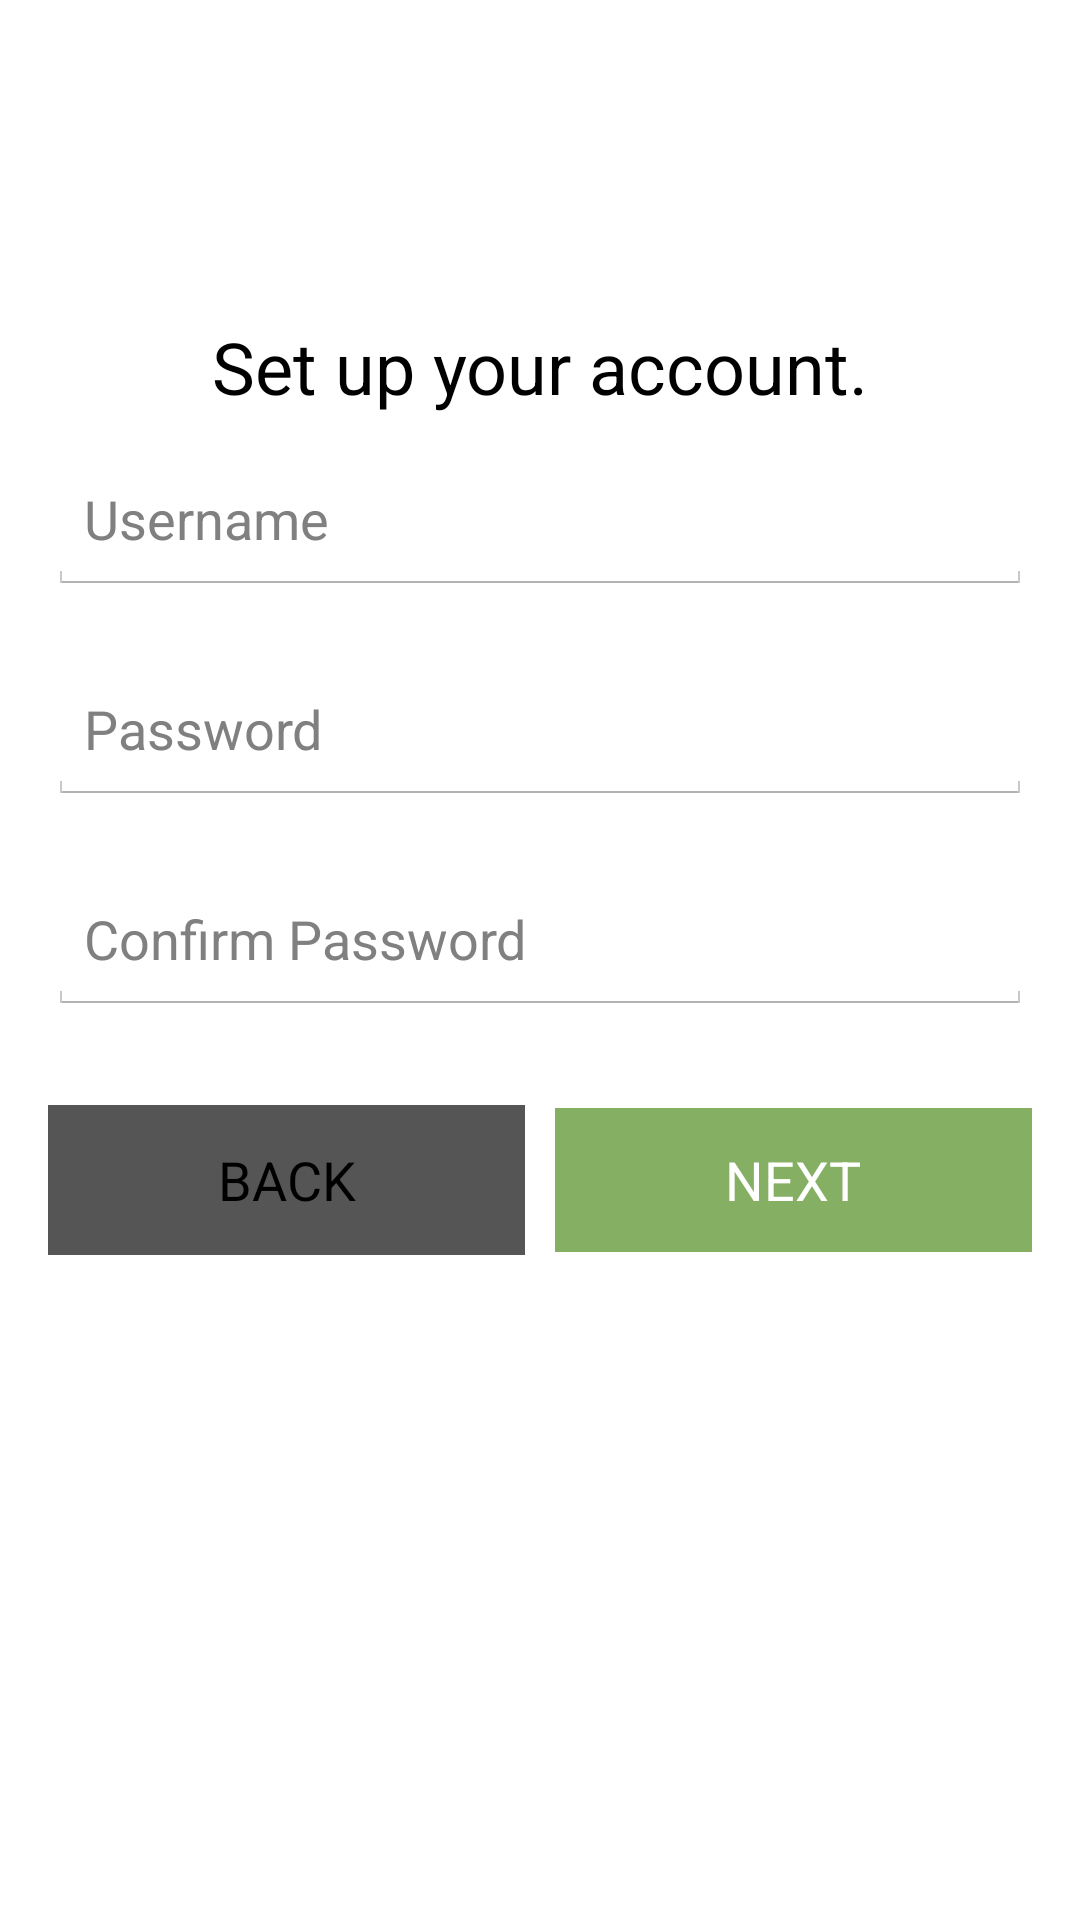

The Android layout XML behind this screen, and the referenced resources:
<!-- AndroidManifest.xml: application theme AppTheme -->
<!-- res/layout/activity_setup_account.xml -->
<LinearLayout xmlns:android="http://schemas.android.com/apk/res/android"
    xmlns:tools="http://schemas.android.com/tools" android:layout_width="match_parent"
    android:layout_height="match_parent" android:paddingLeft="@dimen/activity_horizontal_margin"
    android:paddingRight="@dimen/activity_horizontal_margin"
    android:paddingTop="@dimen/activity_vertical_margin"
    android:paddingBottom="@dimen/activity_vertical_margin"
    tools:context="com.siliconvalleyinsight.mwork.activities.SetupAccountActivity">

    <ScrollView
        android:id="@+id/name_entry_form"
        android:layout_width="match_parent"
        android:layout_height="match_parent"
        android:layout_gravity="center">

        <LinearLayout
            android:layout_width="match_parent"
            android:layout_height="wrap_content"
            android:orientation="vertical">

            <Space
                android:layout_width="10dp"
                android:layout_height="90dp"/>

            <TextView
                android:id="@+id/setup_label"
                android:text="Set up your account."
                android:textSize="24dp"
                android:textAppearance="?android:attr/textAppearanceLarge"
                android:layout_gravity="center"
                android:gravity="center"
                android:layout_width="match_parent"
                android:layout_height="fill_parent"
                android:layout_marginBottom="10dp"/>

            <EditText
                android:id="@+id/username"
                android:layout_width="match_parent"
                android:layout_height="50dp"
                android:hint="Username"
                android:singleLine="true"/>

            <Space
                android:layout_width="10dp"
                android:layout_height="20dp"/>

            <EditText
                android:id="@+id/password"
                android:layout_width="match_parent"
                android:layout_height="50dp"
                android:hint="Password"
                android:singleLine="true"/>

            <Space
                android:layout_width="10dp"
                android:layout_height="20dp"/>

            <EditText
                android:id="@+id/confirm_password"
                android:layout_width="match_parent"
                android:layout_height="50dp"
                android:hint="Confirm Password"
                android:singleLine="true"/>

            <Space
                android:layout_width="10dp"
                android:layout_height="30dp"/>

            <LinearLayout
                android:layout_width="fill_parent"
                android:layout_height="50dp"
                android:orientation="horizontal"
                android:gravity="center">

                <Button
                    android:id="@+id/btnBack"
                    android:text="BACK"
                    android:background="@color/dark_gray"
                    android:layout_width="0dp"
                    android:layout_height="fill_parent"
                    android:layout_weight=".10"
                    android:gravity="center"
                    android:layout_marginRight="10dp"/>

                <Button
                    android:id="@+id/btnNext"
                    android:text="NEXT"
                    android:textColor="@color/white"
                    android:background="@color/green"
                    android:layout_width="0dp"
                    android:layout_height="wrap_content"
                    android:layout_weight=".10"
                    android:gravity="center"/>
            </LinearLayout>

        </LinearLayout>

    </ScrollView>

</LinearLayout>
<!-- resources referenced by this layout -->
<resources>
  <color name="dark_gray">#555555</color>
  <color name="green">#85B064</color>
  <color name="white">#ffffffff</color>
  <dimen name="activity_horizontal_margin">16dp</dimen>
  <dimen name="activity_vertical_margin">16dp</dimen>
  <style name="AppTheme" parent="android:Theme.Holo.Light.DarkActionBar">
          
      </style>
</resources>
